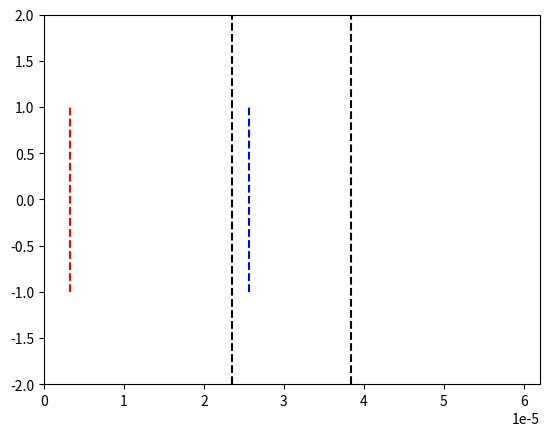

The matplotlib source for this figure:
# -*- coding: utf-8 -*-
"""
Created on Sat Nov 19 14:19:14 2022

@author: Utilisateur
"""

import numpy as np
import matplotlib.pyplot as plt
import matplotlib.animation as animation

epsilon = np.finfo(float).eps

# Constantes :
c = 2.99792458e8
lambda_0 = 1.55e-6
N_lambda = 34
eps_air = 1 
T = lambda_0 / c
k_0 = (2*np.pi)/(T*c)

# Creation limites figure
fig = plt.figure()
line, = plt.plot([], [])

# Nombre de positions
xmin = 0
xmax = 40*lambda_0
L = xmax - xmin

plt.xlim(xmin, xmax)
plt.ylim(-2, 2)

# Pas et facteur de stabilité
dx = lambda_0 / N_lambda
S = 1
dt = (S * dx) / c

# Valeurs abscisses
nbx = int(L / dx)
x = np.linspace(xmin, xmax, nbx)

# Nombre valeurs temporelles
nbt = int(1.7 * (xmax/lambda_0) * T / dt)

# Paramètres milieu transparent
n_milieu = 2.2
lambda_milieu = lambda_0/n_milieu
largeur_milieu = 9.6*lambda_0

debut_milieu = L/2 - largeur_milieu/2
fin_milieu = L/2 + largeur_milieu/2

# Tableau des constantes diaéliectriques
eps_r = np.ones(nbx)
for i in range(nbx):
    if(x[i] >= debut_milieu and x[i]  <= fin_milieu):
        eps_r[i] = n_milieu**2
        
# Limites visuelles du milieu
plt.vlines(debut_milieu, -2, 2, colors='k', linestyle='dashed')
plt.vlines(fin_milieu, -2, 2, colors='k', linestyle='dashed')

# Creation tableaux des positons à t-1, t et t+1
un_inf = np.zeros(nbx)
un = np.zeros(nbx)
un_sup = np.zeros(nbx)

# Variables pour mesure des paquets d'onde
# tableaux : 
#[indice position, instant début passage, insant fin passage] = [int, temps(s), temps(s)]

Air = [0, 0., 0.] # Dans l'air
Milieu = [0, 0., 0.] # Dans le milieu

intervalle_air = 0
transition_milieux2 = 0

# Détermination des points de calcul
for i in range(nbx):
    if(eps_r[i] != 1):
        intervalle_air = i-1
        break

for j in range(intervalle_air+1, nbx):
    if(eps_r[j] != n_milieu**2):
        transition_milieux2 = j
        break
    
intervalle_milieu = transition_milieux2 - intervalle_air
                              
Air[0] = int(intervalle_air/7)

Milieu[0] = int(transition_milieux2 - 6*intervalle_milieu/7)



print("\n--------------------\nPoints de mesure (m)\n--------------------")
print("\nDans l'air : \nx = ", Air[0]*dx)
print("Dans le milieu : \nx' = ", Milieu[0]*dx,"\n")

print("\nDébut simulation\n")

# Boucle temporelle principale
for n in range(int(nbt/2)):
    
    for i in range(nbx-1):
        un_sup[i] = ( S**2/eps_r[i] ) * (un[i+1] - 2*un[i] + un[i-1]) + 2*un[i] - un_inf[i]
    
    # Calcul de l'instant
    t_sup = (n + 1) * dt
    
    # Détections passage de l'onde dans l'air
    if un_sup[Air[0]] > epsilon and Air[1] == 0:
        Air[1] = t_sup - dt
        print("Mesure 1 dans l'air effectuée\n")
    if un_sup[Air[0]] < epsilon and Air[2] == 0 and Air[1] != 0:
        Air[2] = t_sup - dt
        print("Mesure 2 dans l'air effectuée\n")
        
    # Détection passe de l'onde dans le milieu    
    if un_sup[Milieu[0]] > epsilon and Milieu[1] == 0:
        Milieu[1] = t_sup - dt
        print("Mesure 1 dans le milieu effectuée\n")    
    if un_sup[Milieu[0]] < epsilon and Milieu[2] == 0 and Milieu[1] != 0:
        Milieu[2] = t_sup - dt
        print("Mesure 2 dans le milieu effectuée\n")
    
    # Onde venant de la gauche :
    un_sup[0] = np.cos( (2*np.pi/T * t_sup) ) * np.exp( -(t_sup - 8.2*T)**2 / (3.2*T)**2 )
    
    un_inf[:] = un[:]
    un[:] = un_sup[:]

print("Fin simulation\n\n")

print("---------------------\nRésultats mesures (s)\n---------------------")

print("\nL'onde est passée \npar x à t1 = ", Air[1], "\n et est partie à t2 = ", Air[2])
print("\nL'onde est passée \npar x' à t'1 = ", Milieu[1], "\n et est partie à t'2 = ", Milieu[2], "\n")

# Vitesse numérique air
C1 = 2 * np.arcsin(np.sin(np.pi*S/N_lambda)/S)
C2 = 2 * np.pi/(lambda_0*(C1/dx))
vph_num = C2*c

# Vitesse numérique dans milieu
vph_num_milieu = vph_num/n_milieu

# Calcul longeurs des paquets dans air et milieu 
paquet_air = (Air[2]-Air[1]) * vph_num
paquet_milieu = (Milieu[2]-Milieu[1]) * vph_num_milieu

print("\nLongueur paquet d'onde dans l'air : ", paquet_air)
print("Longueur paquet d'onde dans le milieu : ", paquet_milieu)

print("\nRapport des longeurs : ", paquet_air/paquet_milieu) 

# Limites visuelles du point de mesure dans l'air
plt.vlines(Air[0]*dx, -1, 1, colors='r', linestyle='dashed')

# Limites visuelles du point de mesure dans le milieu
plt.vlines(Milieu[0]*dx, -1, 1, colors='b', linestyle='dashed')

plt.show()

